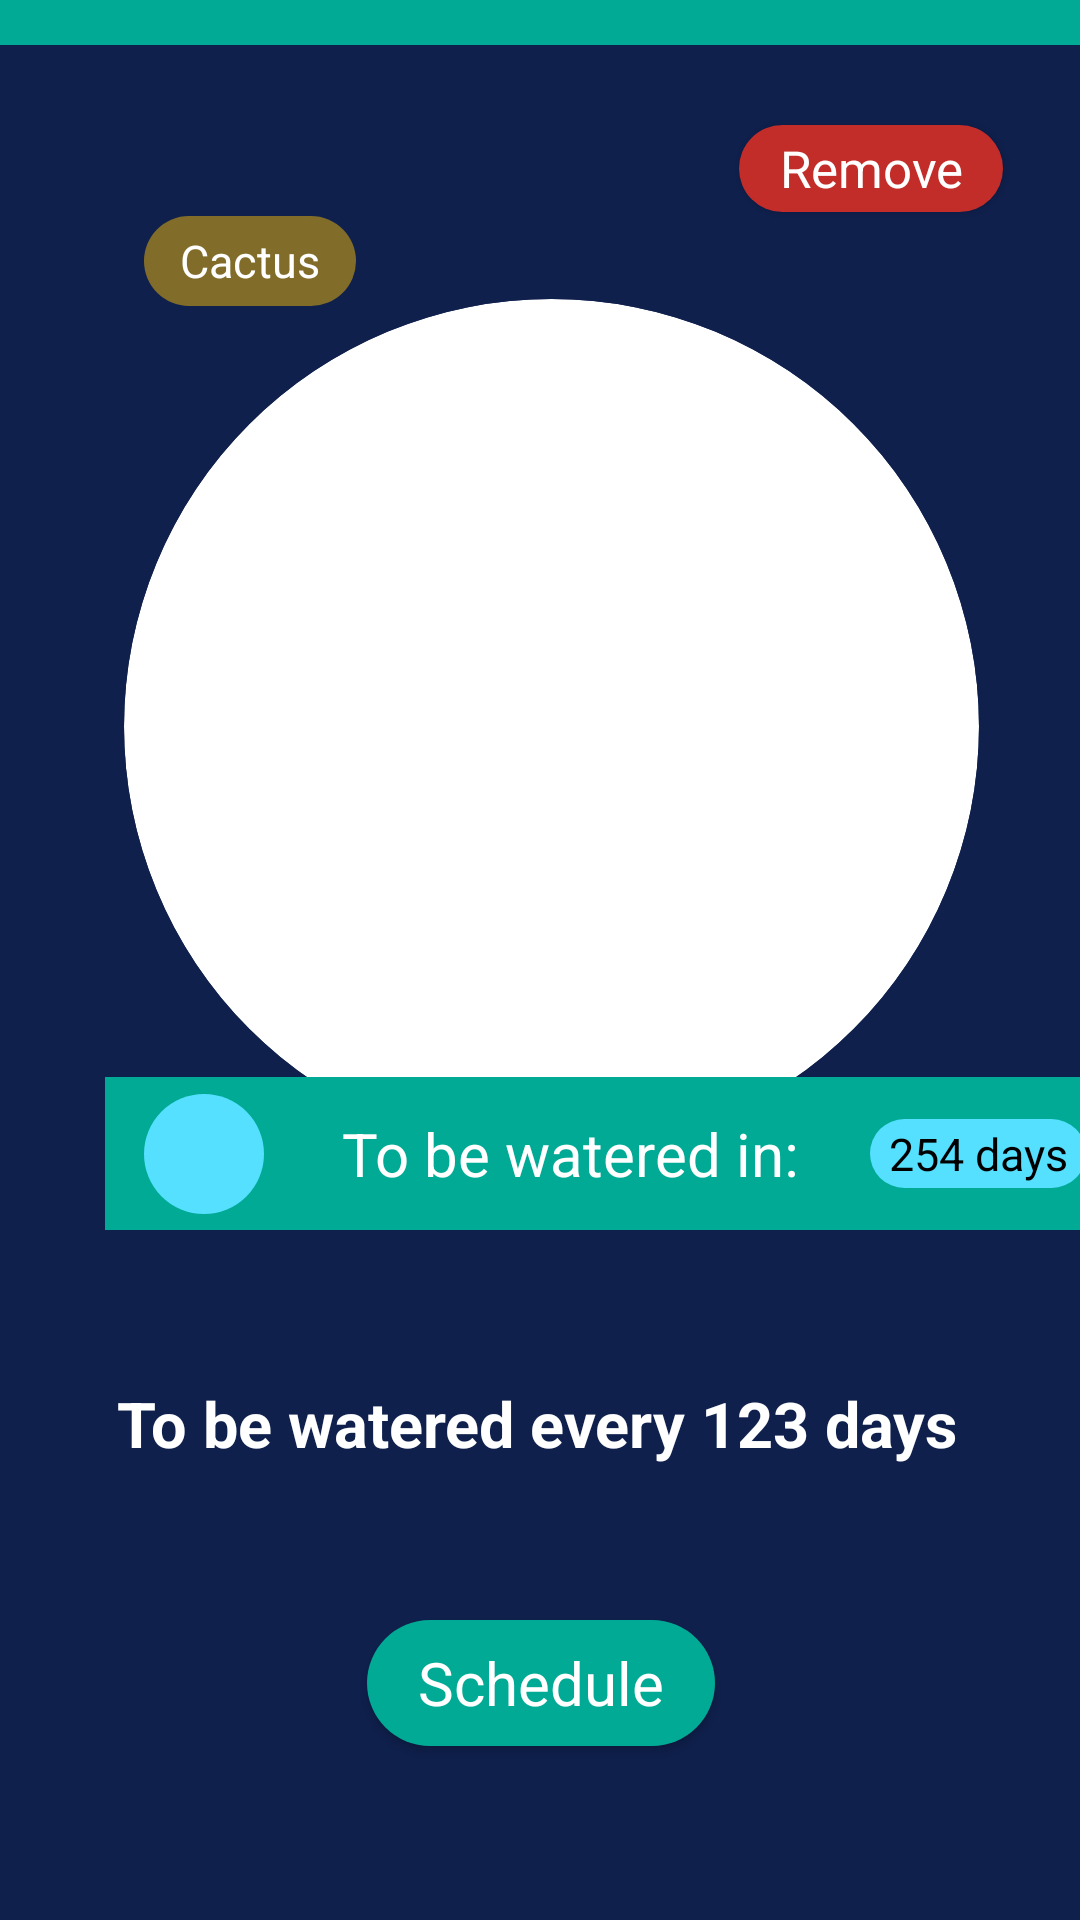

Android layout source for this screen:
<!-- AndroidManifest.xml: application theme Theme.HydroFlora -->
<!-- res/layout/fragment_plant_info.xml -->
<?xml version="1.0" encoding="utf-8"?>
<androidx.constraintlayout.widget.ConstraintLayout xmlns:android="http://schemas.android.com/apk/res/android"
    xmlns:app="http://schemas.android.com/apk/res-auto"
    xmlns:tools="http://schemas.android.com/tools"
    android:layout_width="match_parent"
    android:layout_height="match_parent"
    android:background="@color/background"
    tools:context=".PlantInfo">
    
    <View
        android:id="@+id/view"
        android:layout_width="fill_parent"
        android:layout_height="15dp"
        android:background="#00AA95"
        app:layout_constraintEnd_toEndOf="parent"
        app:layout_constraintStart_toStartOf="parent"
        app:layout_constraintTop_toTopOf="parent" />


    
    <androidx.appcompat.widget.AppCompatButton
        android:id="@+id/remove_plant_button"
        android:layout_width="wrap_content"
        android:layout_height="29dp"
        android:layout_marginEnd="10dp"
        android:background="@drawable/action_button"
        android:backgroundTint="@color/red"
        android:fontFamily="sans-serif-medium"
        android:text="@string/remove"
        android:paddingHorizontal="12dp"
        android:textAllCaps="false"
        android:textColor="@color/white"
        android:textFontWeight="450"
        android:textSize="17sp"
        app:layout_constraintBottom_toBottomOf="parent"
        app:layout_constraintEnd_toEndOf="parent"
        app:layout_constraintHorizontal_bias="0.94"
        app:layout_constraintStart_toStartOf="parent"
        app:layout_constraintTop_toTopOf="parent"
        app:layout_constraintVertical_bias="0.068"
        tools:ignore="TextContrastCheck" />

    <TextView
        android:id="@+id/plant_item_type"
        android:layout_width="wrap_content"
        android:layout_height="30dp"
        android:layout_marginStart="48dp"
        android:background="@drawable/label"
        android:backgroundTint="@color/fertilizer"
        android:gravity="center"
        android:paddingHorizontal="12dp"
        android:text="@string/cactus"
        android:textColor="@color/white"
        android:textSize="15sp"
        app:layout_constraintBottom_toBottomOf="parent"
        app:layout_constraintStart_toStartOf="parent"
        app:layout_constraintTop_toTopOf="parent"
        app:layout_constraintVertical_bias="0.118" />

    <ImageView
        android:id="@+id/plant_item_image_xl"
        android:layout_width="285dp"
        android:layout_height="285dp"
        android:layout_gravity="center"
        android:layout_marginVertical="10dp"
        android:layout_marginStart="10dp"
        android:background="@drawable/round_button"
        android:backgroundTint="@color/white"
        android:clipToOutline="true"
        android:scaleType="centerCrop"
        android:contentDescription="@string/plant_image"
        android:padding="5dp"
        android:src="@drawable/plant_sample"
        app:layout_constraintBottom_toBottomOf="parent"
        app:layout_constraintEnd_toEndOf="parent"
        app:layout_constraintHorizontal_bias="0.484"
        app:layout_constraintStart_toStartOf="parent"
        app:layout_constraintTop_toTopOf="parent"
        app:layout_constraintVertical_bias="0.268"
        tools:ignore="ImageContrastCheck"
        tools:targetApi="s" />


    <TextView
        android:id="@+id/plant_item_name"
        android:layout_width="374dp"
        android:layout_height="75dp"
        android:layout_margin="10dp"
        android:ellipsize="end"
        android:gravity="center"
        android:maxLength="25"
        android:maxLines="1"
        android:text="@string/plant_sample_name"
        android:textColor="@color/white"
        android:textSize="30sp"
        android:textStyle="bold"
        android:translationY="50dp"
        app:layout_constraintBottom_toBottomOf="parent"
        app:layout_constraintEnd_toEndOf="parent"
        app:layout_constraintHorizontal_bias="0.567"
        app:layout_constraintStart_toStartOf="parent"
        app:layout_constraintTop_toTopOf="parent"
        app:layout_constraintVertical_bias="0.525"
        tools:ignore="TextContrastCheck" />

    <androidx.constraintlayout.widget.ConstraintLayout
        android:id="@+id/plant_list_item"
        android:layout_width="wrap_content"
        android:layout_height="51dp"
        android:layout_marginStart="35dp"
        android:layout_marginEnd="35dp"
        android:layout_marginBottom="260dp"
        android:background="@drawable/plant_list_item_background"
        android:orientation="vertical"
        android:paddingHorizontal="3dp"
        android:translationY="30dp"
        app:layout_constraintBottom_toBottomOf="parent"
        app:layout_constraintEnd_toEndOf="parent"
        app:layout_constraintHorizontal_bias="0.0"
        app:layout_constraintStart_toStartOf="parent"
        app:layout_constraintWidth_min="340dp">


        <ImageView
            android:id="@+id/plant_item_image"
            android:layout_width="40dp"
            android:layout_height="40dp"
            android:layout_gravity="center"
            android:layout_marginVertical="10dp"
            android:layout_marginStart="10dp"
            android:background="@drawable/round_button"
            android:backgroundTint="@color/water"
            android:contentDescription="@string/plant_image"
            android:padding="6dp"
            android:scaleType="centerCrop"
            android:src="@drawable/water_drop"
            app:layout_constraintBottom_toBottomOf="parent"
            app:layout_constraintEnd_toEndOf="parent"
            app:layout_constraintHorizontal_bias="0.0"
            app:layout_constraintStart_toStartOf="parent"
            app:layout_constraintTop_toTopOf="parent"
            tools:ignore="ImageContrastCheck" />

        <TextView
            android:layout_width="wrap_content"
            android:layout_height="wrap_content"
            android:layout_marginStart="10dp"
            android:layout_marginEnd="10dp"
            android:text="@string/to_be_watered_in"
            android:textColor="@color/white"
            android:textSize="20sp"
            app:layout_constraintBottom_toBottomOf="parent"
            app:layout_constraintEnd_toStartOf="@+id/plant_item_next_watering"
            app:layout_constraintHorizontal_bias="0.535"
            app:layout_constraintStart_toEndOf="@+id/plant_item_image"
            app:layout_constraintTop_toTopOf="parent"
            tools:ignore="TextContrastCheck" />

        <TextView
            android:id="@+id/plant_item_next_watering"
            android:layout_width="72dp"
            android:layout_height="23dp"
            android:layout_marginEnd="10dp"
            android:background="@drawable/label"
            android:gravity="center"
            android:maxWidth="11dp"
            android:maxLength="8"
            android:paddingHorizontal="2dp"
            android:text="@string/plant_sample_days"
            android:textColor="@color/black"
            android:textSize="15sp"
            app:layout_constraintBottom_toBottomOf="parent"
            app:layout_constraintEnd_toEndOf="parent"
            app:layout_constraintTop_toTopOf="parent" />

    </androidx.constraintlayout.widget.ConstraintLayout>

    <androidx.appcompat.widget.AppCompatButton
        android:id="@+id/schedule_label"
        android:layout_width="wrap_content"
        android:layout_height="42dp"
        android:layout_gravity="center"
        android:background="@drawable/action_button"
        android:backgroundTint="@color/accent"
        android:fontFamily="sans-serif-medium"
        android:gravity="center"
        android:paddingHorizontal="17dp"
        android:text="@string/schedule"
        android:textAllCaps="false"
        android:textColor="@color/white"
        android:textFontWeight="450"
        android:textSize="20sp"
        app:layout_constraintBottom_toBottomOf="parent"
        app:layout_constraintEnd_toEndOf="parent"
        app:layout_constraintHorizontal_bias="0.501"
        app:layout_constraintStart_toStartOf="parent"
        app:layout_constraintTop_toTopOf="parent"
        app:layout_constraintVertical_bias="0.903"
        tools:ignore="TextContrastCheck" />

    <TextView
        android:id="@+id/water_cycle_label"
        android:layout_width="wrap_content"
        android:layout_height="wrap_content"
        android:text="@string/to_be_watered_every_123_days"
        android:textColor="@color/white"
        android:textSize="21sp"
        android:textStyle="bold"
        app:layout_constraintBottom_toTopOf="@+id/schedule_label"
        app:layout_constraintEnd_toEndOf="parent"
        app:layout_constraintHorizontal_bias="0.491"
        app:layout_constraintStart_toStartOf="parent"
        app:layout_constraintTop_toBottomOf="@+id/plant_list_item"
        app:layout_constraintVertical_bias="0.611" />

</androidx.constraintlayout.widget.ConstraintLayout>
<!-- resources referenced by this layout -->
<resources>
  <color name="accent">#00AA95</color>
  <color name="background">#0F204D</color>
  <color name="black">#FF000000</color>
  <color name="fertilizer">#816D29</color>
  <color name="red">#C22D2A</color>
  <color name="water">#55E0FF</color>
  <color name="white">#FFFFFFFF</color>
  <!-- drawable action_button (drawable-v24) -->
  <?xml version="1.0" encoding="utf-8"?>
  <shape xmlns:android="http://schemas.android.com/apk/res/android"
      android:shape="rectangle" >
      <corners android:radius="29dp" />
      <solid android:color="@color/accent" />
  </shape>
  <!-- drawable label (drawable-v24) -->
  <shape xmlns:android="http://schemas.android.com/apk/res/android"
      android:shape="rectangle">
      <corners android:radius="44dp" />
      <solid android:color="@color/water" />
  </shape>
  <!-- drawable plant_list_item_background: png bitmap (drawable-v24, 538 bytes) -->
  <!-- drawable round_button (drawable-v24) -->
  <?xml version="1.0" encoding="utf-8"?>
  <shape xmlns:android="http://schemas.android.com/apk/res/android"
      android:shape="rectangle" >
      <corners android:radius="250dp" />
      <solid android:color="@color/accent" />
  </shape>
  <string name="cactus">Cactus</string>
  <string name="plant_image">Plant image</string>
  <string name="plant_sample_days">254 days</string>
  <string name="plant_sample_name">Plantogenes</string>
  <string name="remove">Remove</string>
  <string name="schedule">Schedule</string>
  <string name="to_be_watered_every_123_days">To be watered every 123 days</string>
  <string name="to_be_watered_in">To be watered in:</string>
  <style name="Theme.HydroFlora" parent="Theme.MaterialComponents.DayNight.NoActionBar">
          
          <item name="colorPrimary">@color/accent</item>
          <item name="colorPrimaryVariant">@color/purple_700</item>
          <item name="colorOnPrimary">@color/white</item>
          
          <item name="colorSecondary">@color/accent</item>
          <item name="colorSecondaryVariant">@color/teal_700</item>
          <item name="colorOnSecondary">@color/black</item>
          
          <item name="android:statusBarColor">?attr/colorPrimaryVariant</item>
          
      </style>
  <color name="purple_700">#FF3700B3</color>
  <color name="teal_700">#FF018786</color>
</resources>
